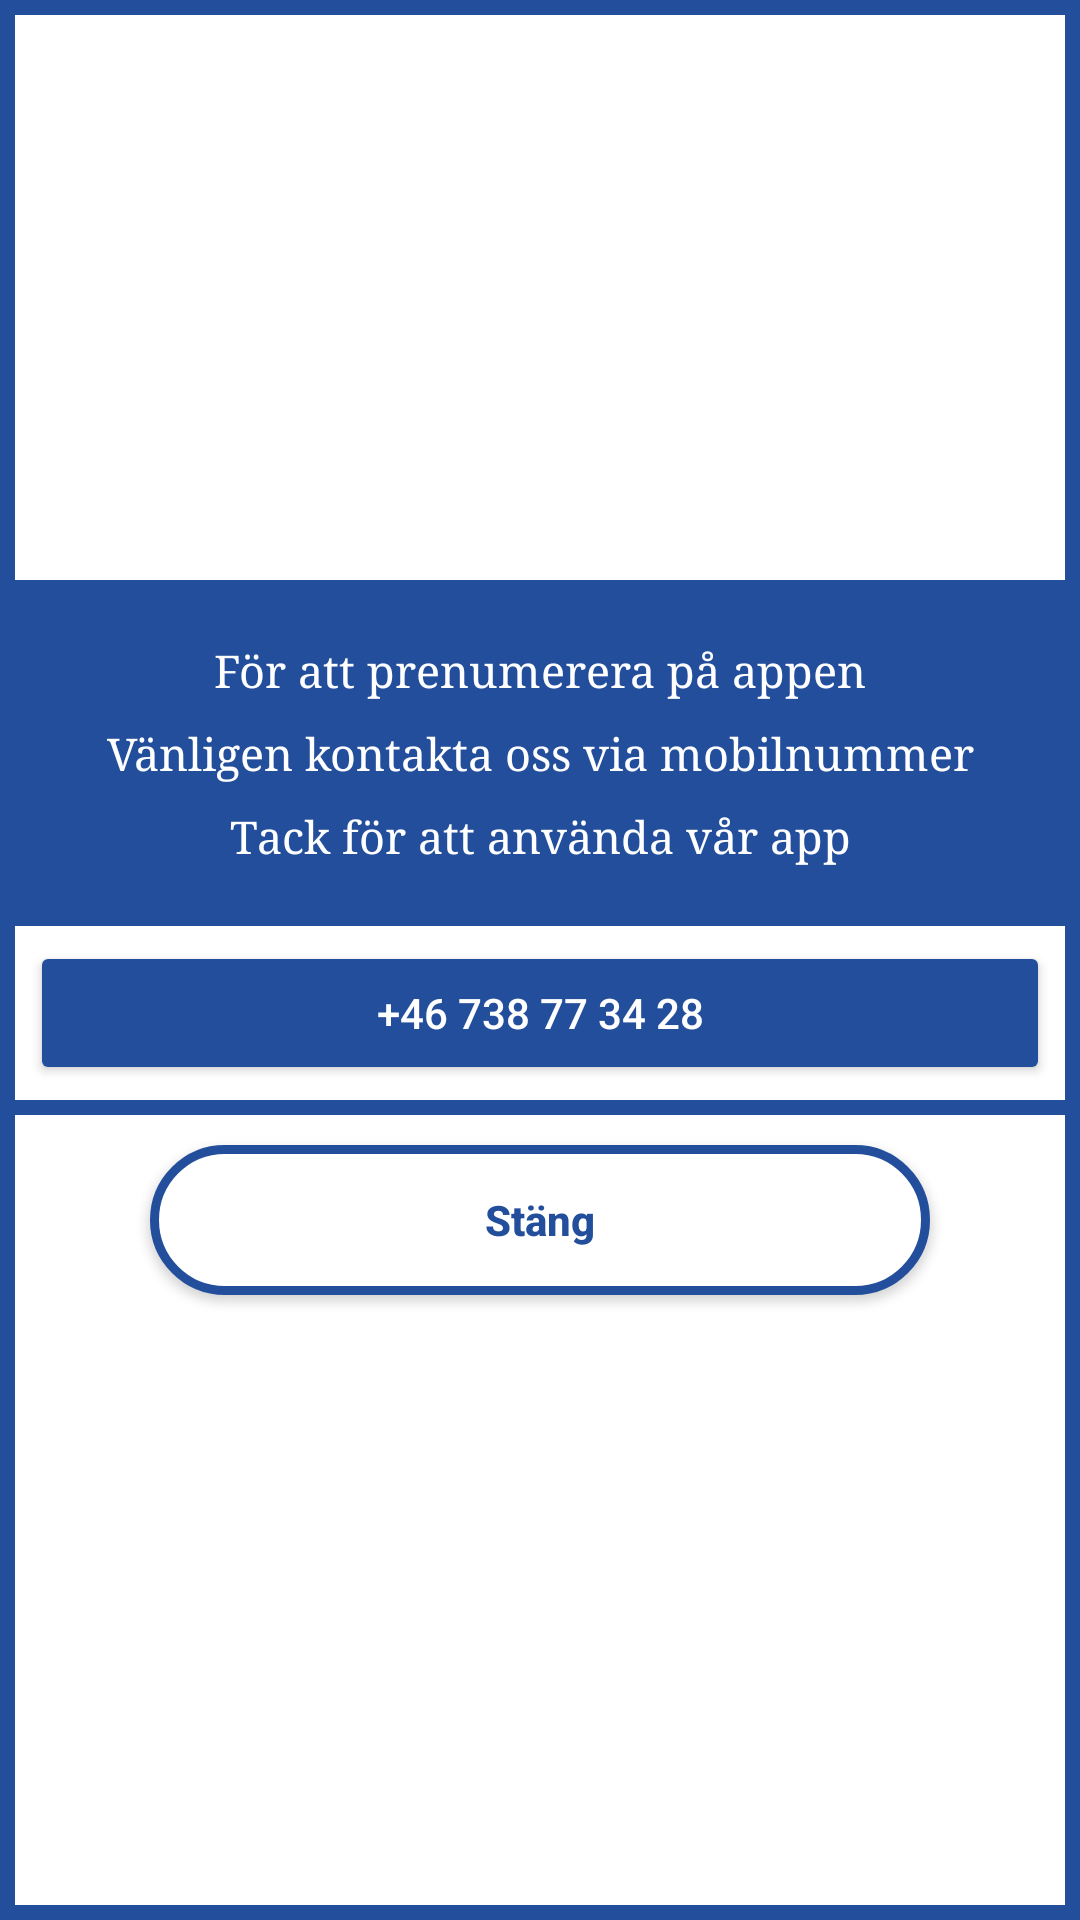

Write the Android layout XML for this screen, with the resource values it uses.
<!-- AndroidManifest.xml: application theme AppTheme -->
<!-- res/layout/dialog_subscribe.xml -->
<RelativeLayout xmlns:android="http://schemas.android.com/apk/res/android"
    xmlns:tools="http://schemas.android.com/tools"
    android:layout_width="match_parent"
    android:layout_height="wrap_content"
    android:background="@drawable/shape_static_square_white_border_primary"
    android:gravity="center"
    android:layoutDirection="ltr">

    <LinearLayout
        android:id="@+id/linearLayout"
        android:layout_width="match_parent"
        android:layout_height="wrap_content"
        android:orientation="vertical"
        tools:ignore="UselessParent">

        <TextView
            android:layout_width="match_parent"
            android:layout_height="wrap_content"
            android:background="@color/colorPrimary"
            android:fontFamily="serif"
            android:gravity="center"
            android:lineSpacingExtra="10dp"
            android:padding="20dp"
            android:text="@string/subscribe_message"
            android:textColor="@color/colorWhite"
            android:textSize="15sp" />

        <LinearLayout
            android:layout_width="match_parent"
            android:layout_height="wrap_content"
            android:layout_marginStart="10dp"
            android:layout_marginTop="5dp"
            android:layout_marginEnd="10dp"
            android:layout_marginBottom="5dp"
            android:orientation="horizontal"
            android:weightSum="3">

            <Button
                android:id="@+id/buttonCall"
                android:layout_width="0dp"
                android:layout_height="wrap_content"
                android:layout_weight="3"
                android:backgroundTint="@color/colorPrimary"
                android:drawableStart="@drawable/ic_call_white"
                android:text="@string/support_mobile_phone"
                android:textColor="@color/colorWhite"
                tools:ignore="UnusedAttribute" />

        </LinearLayout>

        <TextView
            android:layout_width="match_parent"
            android:layout_height="wrap_content"
            android:background="@color/colorPrimary"
            android:fontFamily="serif"
            android:gravity="center"
            android:text="@string/email_address_text"
            android:textColor="@color/colorWhite"
            android:textSize="15sp"
            android:visibility="gone" />

        <LinearLayout
            android:layout_width="match_parent"
            android:layout_height="wrap_content"
            android:layout_marginStart="10dp"
            android:layout_marginTop="5dp"
            android:layout_marginEnd="10dp"
            android:layout_marginBottom="5dp"
            android:orientation="horizontal"
            android:visibility="gone"
            android:weightSum="3">

            <Button
                android:id="@+id/buttonEmail"
                android:layout_width="0dp"
                android:layout_height="wrap_content"
                android:layout_weight="3"
                android:backgroundTint="@color/colorPrimary"
                android:drawableStart="@drawable/ic_email_white"
                android:text="@string/support_email_address"
                android:textColor="@color/colorWhite"
                tools:ignore="UnusedAttribute" />

        </LinearLayout>

        <View
            android:layout_width="match_parent"
            android:layout_height="5dp"
            android:background="@color/colorPrimary"
            android:fontFamily="serif"
            android:gravity="center" />

        <Button
            android:id="@+id/buttonClose"
            android:layout_width="match_parent"
            android:layout_height="50dp"
            android:layout_gravity="center"
            android:layout_marginStart="50dp"
            android:layout_marginTop="10dp"
            android:layout_marginEnd="50dp"
            android:layout_marginBottom="15dp"
            android:background="@drawable/shape_reverse_round_white_border_primary"
            android:text="@string/close"
            android:textAllCaps="false"
            android:textColor="@drawable/shape_reverse_round_white_border_primary"
            android:textStyle="bold" />

    </LinearLayout>

</RelativeLayout>
<!-- resources referenced by this layout -->
<resources>
  <color name="colorPrimary">#234e9c</color>
  <color name="colorWhite">#ffffff</color>
  <!-- drawable shape_reverse_round_white_border_primary (drawable) -->
  <?xml version="1.0" encoding="utf-8"?>
  
  <selector xmlns:android="http://schemas.android.com/apk/res/android">
      <item android:color="@color/colorPrimary" android:state_enabled="true" android:state_pressed="false">
          <shape android:shape="rectangle">
              <corners android:radius="100dp" />
              <solid android:color="@color/colorWhite" />
              <padding android:bottom="0dp" android:left="0dp" android:right="0dp" android:top="0dp" />
              <size android:width="270dp" android:height="60dp" />
              <stroke android:width="3dp" android:color="@color/colorPrimary" />
          </shape>
      </item>
      <item android:color="@color/colorWhite" android:state_enabled="true" android:state_pressed="true">
          <shape android:shape="rectangle">
              <corners android:radius="100dp" />
              <solid android:color="@color/colorPrimary" />
              <padding android:bottom="0dp" android:left="0dp" android:right="0dp" android:top="0dp" />
              <size android:width="270dp" android:height="60dp" />
          </shape>
      </item>
      <item android:color="@color/colorWhite" android:state_enabled="false">
          <shape android:shape="rectangle">
              <corners android:radius="100dp" />
              <solid android:color="@color/colorPrimary" />
              <padding android:bottom="0dp" android:left="0dp" android:right="0dp" android:top="0dp" />
              <size android:width="270dp" android:height="60dp" />
              <stroke android:width="3dp" android:color="@color/colorPrimary" />
          </shape>
      </item>
  </selector>
  <!-- drawable shape_static_square_white_border_primary (drawable) -->
  <?xml version="1.0" encoding="utf-8"?>
  
  <shape xmlns:android="http://schemas.android.com/apk/res/android"
      android:shape="rectangle">
      <corners android:radius="0dp" />
      <solid android:color="@color/colorWhite" />
      <size
          android:width="270dp"
          android:height="60dp" />
      <stroke
          android:width="5dp"
          android:color="@color/colorPrimary" />
  </shape>
  <string name="close">Stäng</string>
  <string name="email_address_text">E-post</string>
  <string name="subscribe_message">För att prenumerera på appen\nVänligen kontakta oss via mobilnummer\nTack för att använda vår app</string>
  <string name="support_email_address">support@acodigo.com</string>
  <string name="support_mobile_phone">+46 738 77 34 28</string>
  <style name="AppTheme" parent="Theme.AppCompat.Light.NoActionBar">
          <item name="android:windowNoTitle">true</item>
          <item name="android:windowActionBar">false</item>
          <item name="windowNoTitle">true</item>
          <item name="windowActionBar">false</item>
          <item name="android:windowFullscreen">true</item>
          <item name="android:windowDisablePreview">true</item>
          <item name="dialogSheetAccent">@color/colorPrimary</item>
          <item name="android:textColorSecondary">@color/colorPrimary</item>
          <item name="colorControlActivated">@color/colorPrimary</item>
      </style>
</resources>
